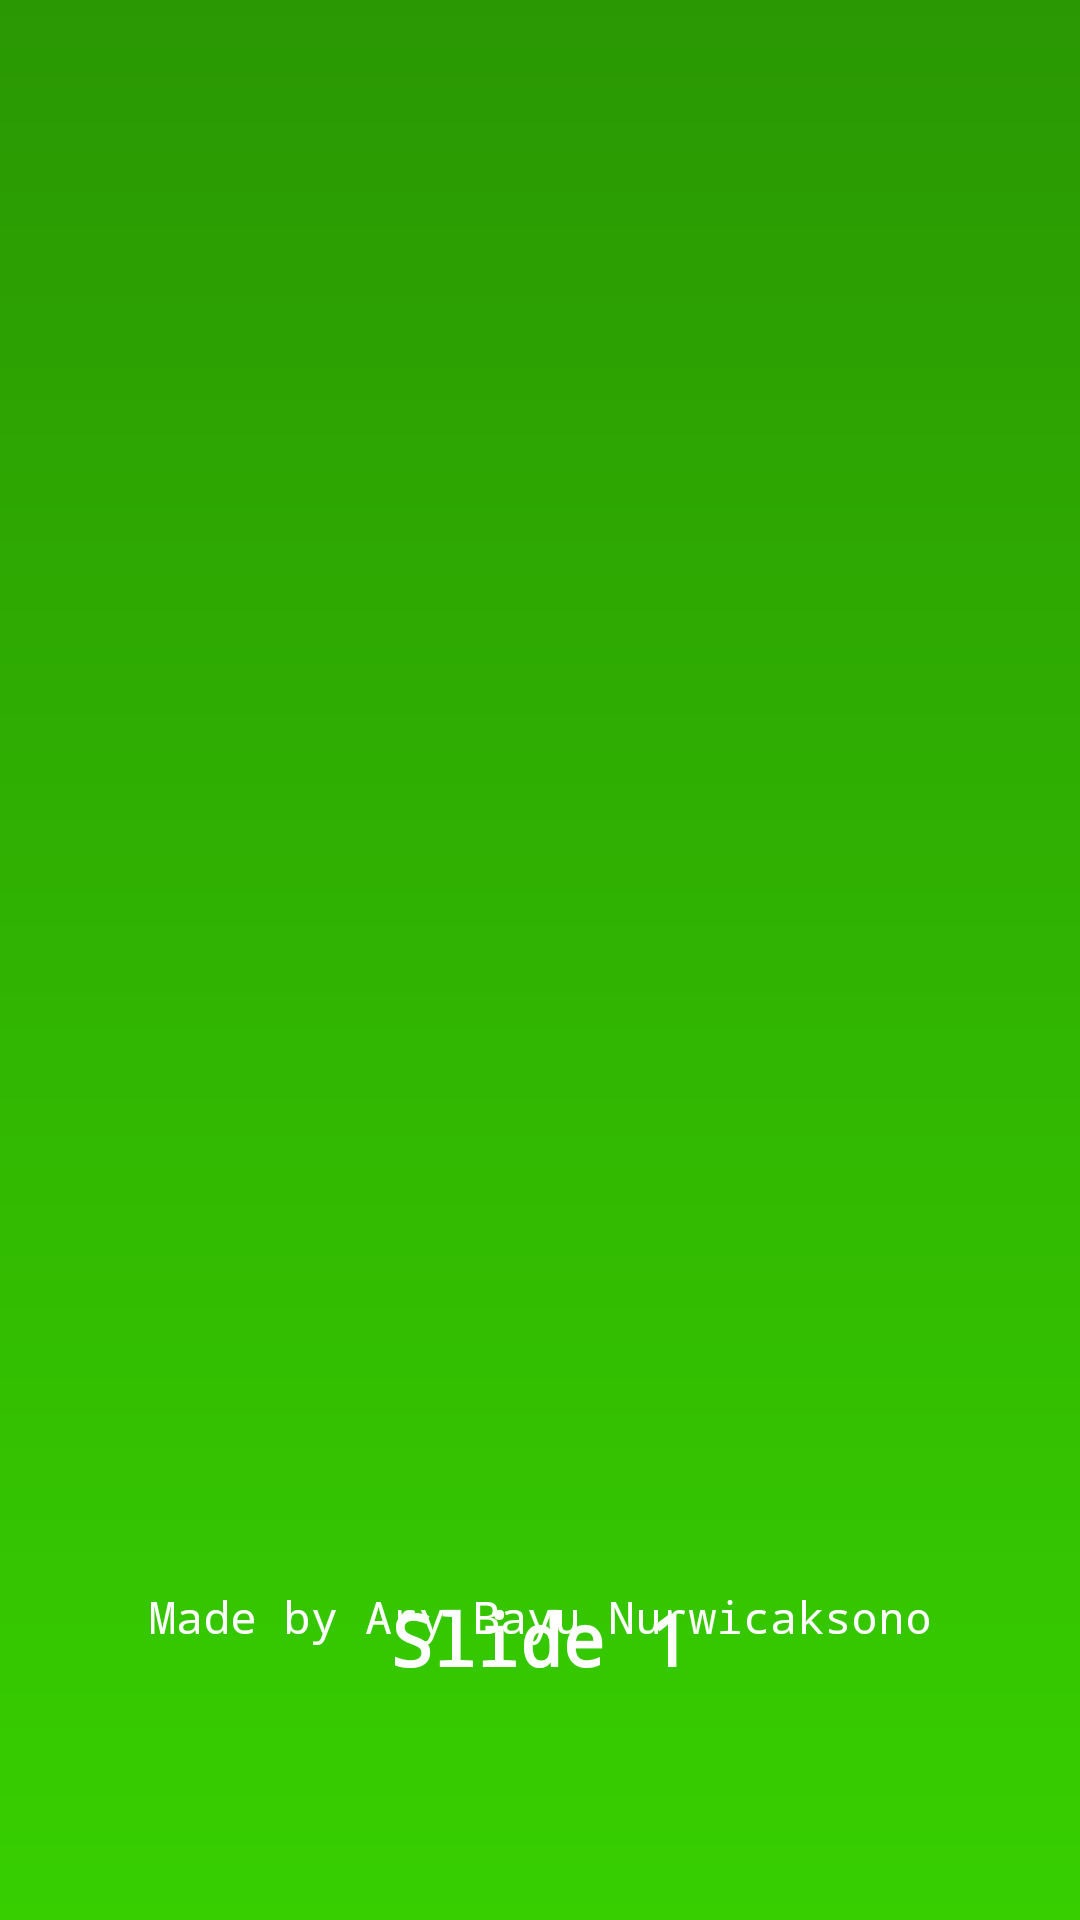

This screen was rendered from an Android layout file. Write that file and the resources it references.
<!-- AndroidManifest.xml: application theme Theme.BlessingOfShoes3 -->
<!-- res/layout/slider_item.xml -->
<?xml version="1.0" encoding="utf-8"?>
<RelativeLayout
    xmlns:android="http://schemas.android.com/apk/res/android"
    xmlns:app="http://schemas.android.com/apk/res-auto"
    android:id="@+id/idRLSlider"
    android:layout_width="match_parent"
    android:layout_height="match_parent"
    android:background="@drawable/gradient_green">

    

    


    <ImageView
        android:id="@+id/idIVSlider"
        android:layout_width="250dp"
        android:layout_height="250dp"

        android:layout_centerHorizontal="true"
        android:layout_marginTop="250dp"
        android:padding="10dp"
        android:src="@mipmap/ic_launcher"
        app:tint="@color/white" />

    

    <TextView
        android:id="@+id/idTVSliderTitle"
        android:layout_width="match_parent"
        android:layout_height="wrap_content"
        android:layout_marginStart="20dp"
        android:layout_marginTop="20dp"
        android:layout_below="@id/idIVSlider"
        android:layout_marginEnd="20dp"
        android:layout_marginBottom="20dp"
        android:gravity="center"
        android:padding="10dp"
        android:text="Slide 1"
        android:fontFamily="monospace"
        android:textAlignment="center"
        android:textColor="@color/white"
        android:textSize="24dp"
        android:textStyle="bold" />
    <TextView
        android:id="@+id/idTVSliderDescription"
        android:layout_width="367dp"
        android:layout_height="102dp"
        android:layout_alignParentEnd="true"
        android:layout_alignParentBottom="true"
        android:layout_marginHorizontal="20dp"
        android:layout_marginTop="187dp"
        android:layout_marginBottom="50dp"
        android:gravity="center"
        android:padding="10dp"
        android:fontFamily="monospace"
        android:text="@string/made_by_ary_bayu_nurwicaksono"
        android:textAlignment="center"
        android:textColor="@color/white"
        android:textSize="15sp" />

</RelativeLayout>
<!-- resources referenced by this layout -->
<resources>
  <color name="white">#FFFFFFFF</color>
  <!-- drawable gradient_green (drawable) -->
  <?xml version="1.0" encoding="utf-8"?>
  <shape xmlns:android="http://schemas.android.com/apk/res/android"
      android:shape="rectangle">
  
      <gradient
          android:startColor="@color/light_green_600"
          android:endColor="@color/light_green"
          android:type="linear"
          android:angle="50"/>
  
  </shape>
  <string name="made_by_ary_bayu_nurwicaksono">Made by Ary Bayu Nurwicaksono</string>
  <style name="Theme.BlessingOfShoes3" parent="Theme.MaterialComponents.DayNight.DarkActionBar">
          
          <item name="colorPrimary">@color/light_green</item>
          <item name="colorPrimaryVariant">@color/light_green_600</item>
          <item name="colorOnPrimary">@color/white</item>
          
          <item name="colorSecondary">@color/light_green_200</item>
          <item name="colorSecondaryVariant">@color/light_green</item>
          <item name="colorOnSecondary">@color/black</item>
          
          <item name="android:statusBarColor">?attr/colorPrimaryVariant</item>
          
      </style>
  <color name="light_green_600">#2A9803</color>
  <color name="light_green">#37CF00</color>
  <color name="light_green_200">#AAFF8B</color>
  <color name="black">#FF000000</color>
</resources>
